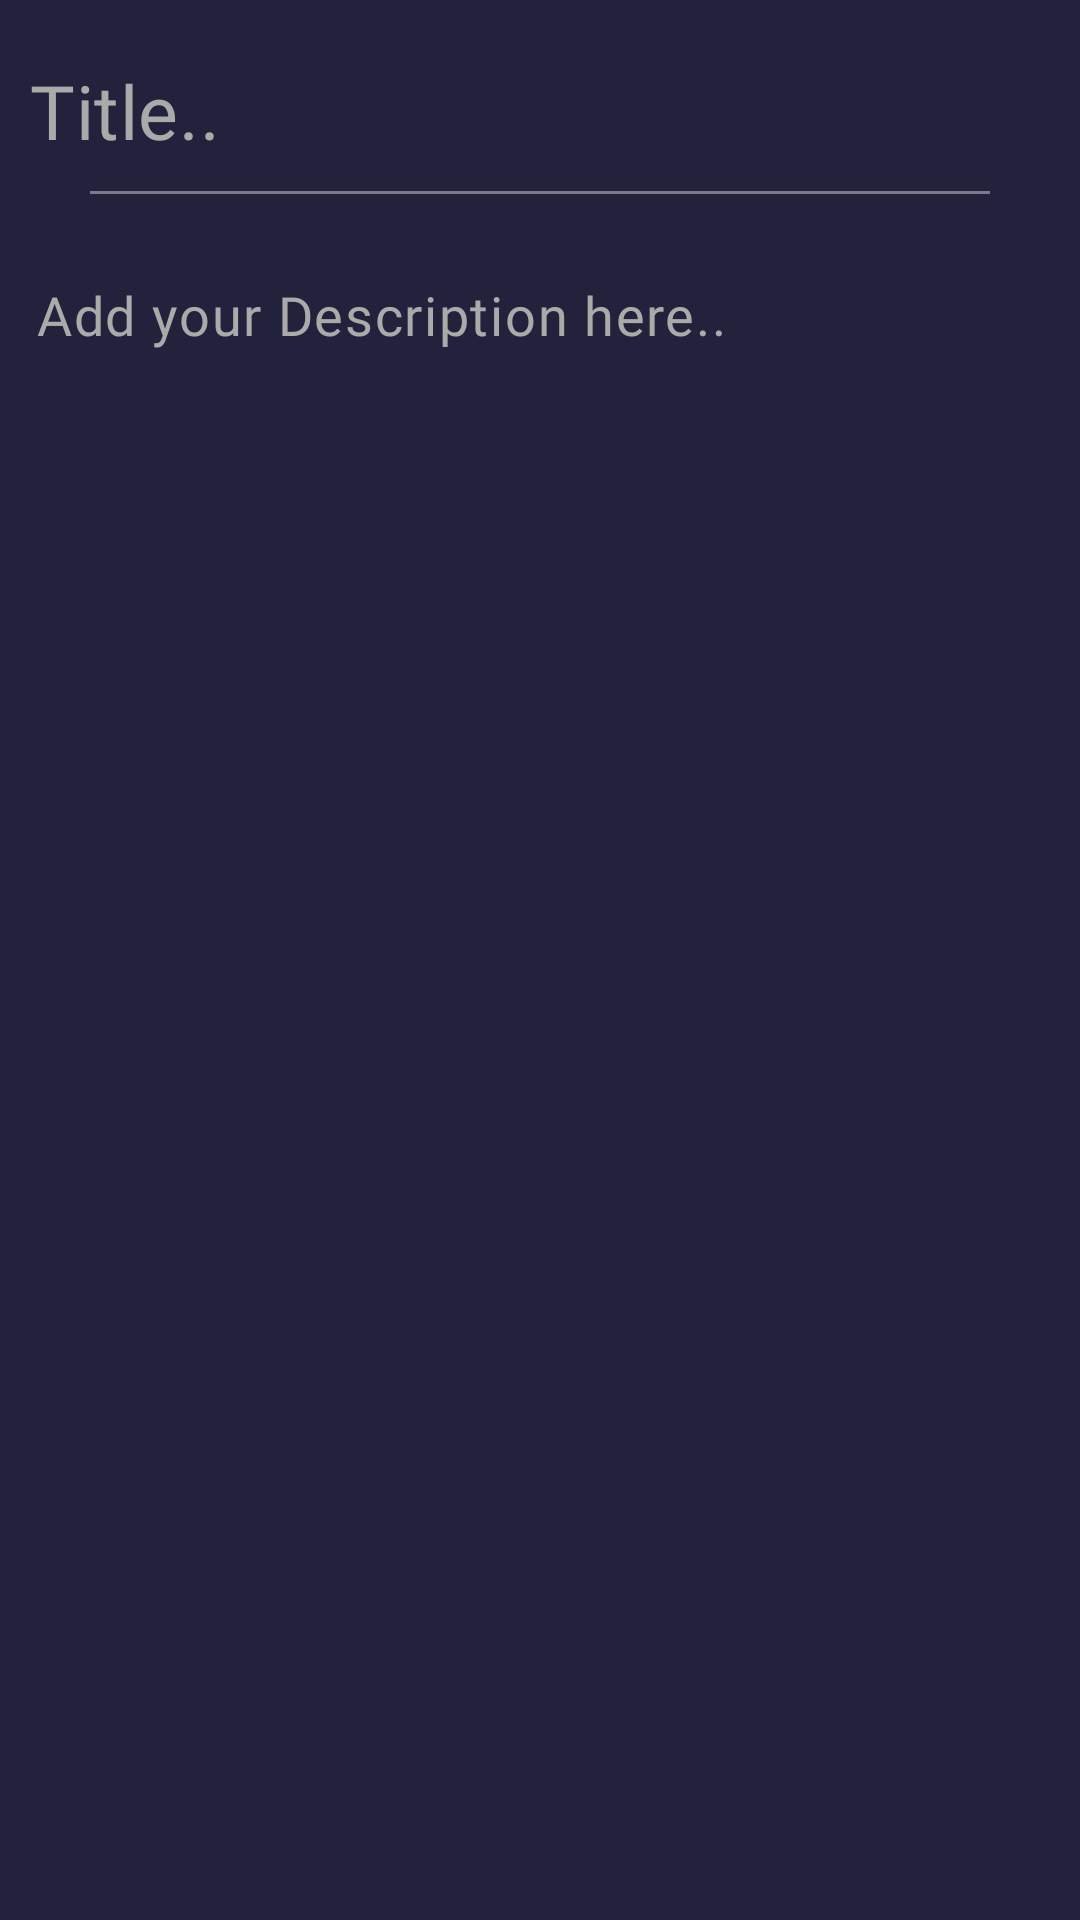

Reconstruct the res/layout file that produces this screen, plus the resources it refers to.
<!-- AndroidManifest.xml: application theme Theme.BucketList -->
<!-- res/layout/fragment_single.xml -->
<?xml version="1.0" encoding="utf-8"?>

<androidx.coordinatorlayout.widget.CoordinatorLayout xmlns:android="http://schemas.android.com/apk/res/android"
    xmlns:app="http://schemas.android.com/apk/res-auto"
    xmlns:tools="http://schemas.android.com/tools"
    android:layout_width="match_parent"
    android:layout_height="match_parent"
    tools:context=".Ui.Fragments.Single.SingleFragment">

    <androidx.core.widget.NestedScrollView
        android:id="@+id/single_scroll"
        android:layout_width="match_parent"
        android:layout_height="match_parent"
        android:fillViewport="true"
        android:scrollbars="none">

        <androidx.constraintlayout.widget.ConstraintLayout
            android:layout_width="match_parent"
            android:layout_height="match_parent">

            <com.google.android.material.textfield.TextInputEditText
                android:id="@+id/titleET"
                android:layout_width="match_parent"
                android:layout_height="wrap_content"
                android:background="@null"
                android:cursorVisible="true"
                android:layout_marginTop="10dp"
                android:ems="10"
                android:fontFamily="@font/poppins"
                android:gravity="start|center"
                android:maxLines="1"
                android:singleLine="true"
                android:hint="@string/title"
                android:inputType="textCapSentences|textMultiLine"
                android:maxLength="60"
                android:padding="10dp"
                android:textSize="25sp"
                android:textAppearance="@style/TextAppearance.MaterialComponents.Headline4"
                android:textColor="@color/white"
                android:textColorHint="@android:color/darker_gray"
                app:layout_constraintEnd_toEndOf="parent"
                app:layout_constraintStart_toStartOf="parent"
                app:layout_constraintTop_toTopOf="parent"
                tools:ignore="Autofill" />

            <View
                android:id="@+id/view"
                android:layout_width="match_parent"
                android:layout_height="1dp"
                android:layout_marginHorizontal="30dp"
                android:background="@color/transparent_white"
                app:layout_constraintEnd_toEndOf="parent"
                app:layout_constraintStart_toStartOf="parent"
                app:layout_constraintTop_toBottomOf="@+id/titleET" />

            <com.google.android.material.textfield.TextInputEditText
                android:id="@+id/noteET"
                android:layout_width="match_parent"
                android:layout_height="0dp"
                android:layout_marginTop="16dp"
                android:background="@android:color/transparent"
                android:fontFamily="@font/poppins"
                android:gravity="start"
                android:hint="@string/add_your_description_here"
                android:lineSpacingExtra="5dp"
                android:padding="12dp"
                android:paddingBottom="64dp"
                android:textAppearance="@style/TextAppearance.MaterialComponents.Body1"
                android:textColor="@color/white"
                android:textColorHint="@android:color/darker_gray"
                android:textSize="18sp"
                app:layout_constraintBottom_toBottomOf="parent"
                app:layout_constraintEnd_toEndOf="parent"
                app:layout_constraintStart_toStartOf="parent"
                app:layout_constraintTop_toBottomOf="@+id/view" />
        </androidx.constraintlayout.widget.ConstraintLayout>
    </androidx.core.widget.NestedScrollView>

</androidx.coordinatorlayout.widget.CoordinatorLayout>
<!-- resources referenced by this layout -->
<resources>
  <color name="transparent_white">#66FFFFFF</color>
  <color name="white">#FFFFFFFF</color>
  <string name="add_your_description_here">Add your Description here..</string>
  <string name="title">Title..</string>
  <style name="Theme.BucketList" parent="Theme.MaterialComponents.Light.NoActionBar">
          
          <item name="colorPrimary">@color/bg_color</item>
          <item name="colorPrimaryVariant">@color/slate_black</item>
          <item name="colorOnPrimary">@color/white</item>
          
          <item name="android:windowBackground">@color/bg_color</item>
          <item name="colorSecondary">@color/dark_blue</item>
          <item name="colorSecondaryVariant">@color/blue</item>
          <item name="colorOnSecondary">@color/black</item>
          
          <item name="android:statusBarColor" tools:targetApi="l">?attr/colorPrimaryVariant</item>
          
      </style>
  <color name="bg_color">#DD02001F</color>
  <color name="slate_black">#171717</color>
  <color name="dark_blue">#043353</color>
  <color name="blue">#18A4E0</color>
  <color name="black">#FF000000</color>
</resources>
